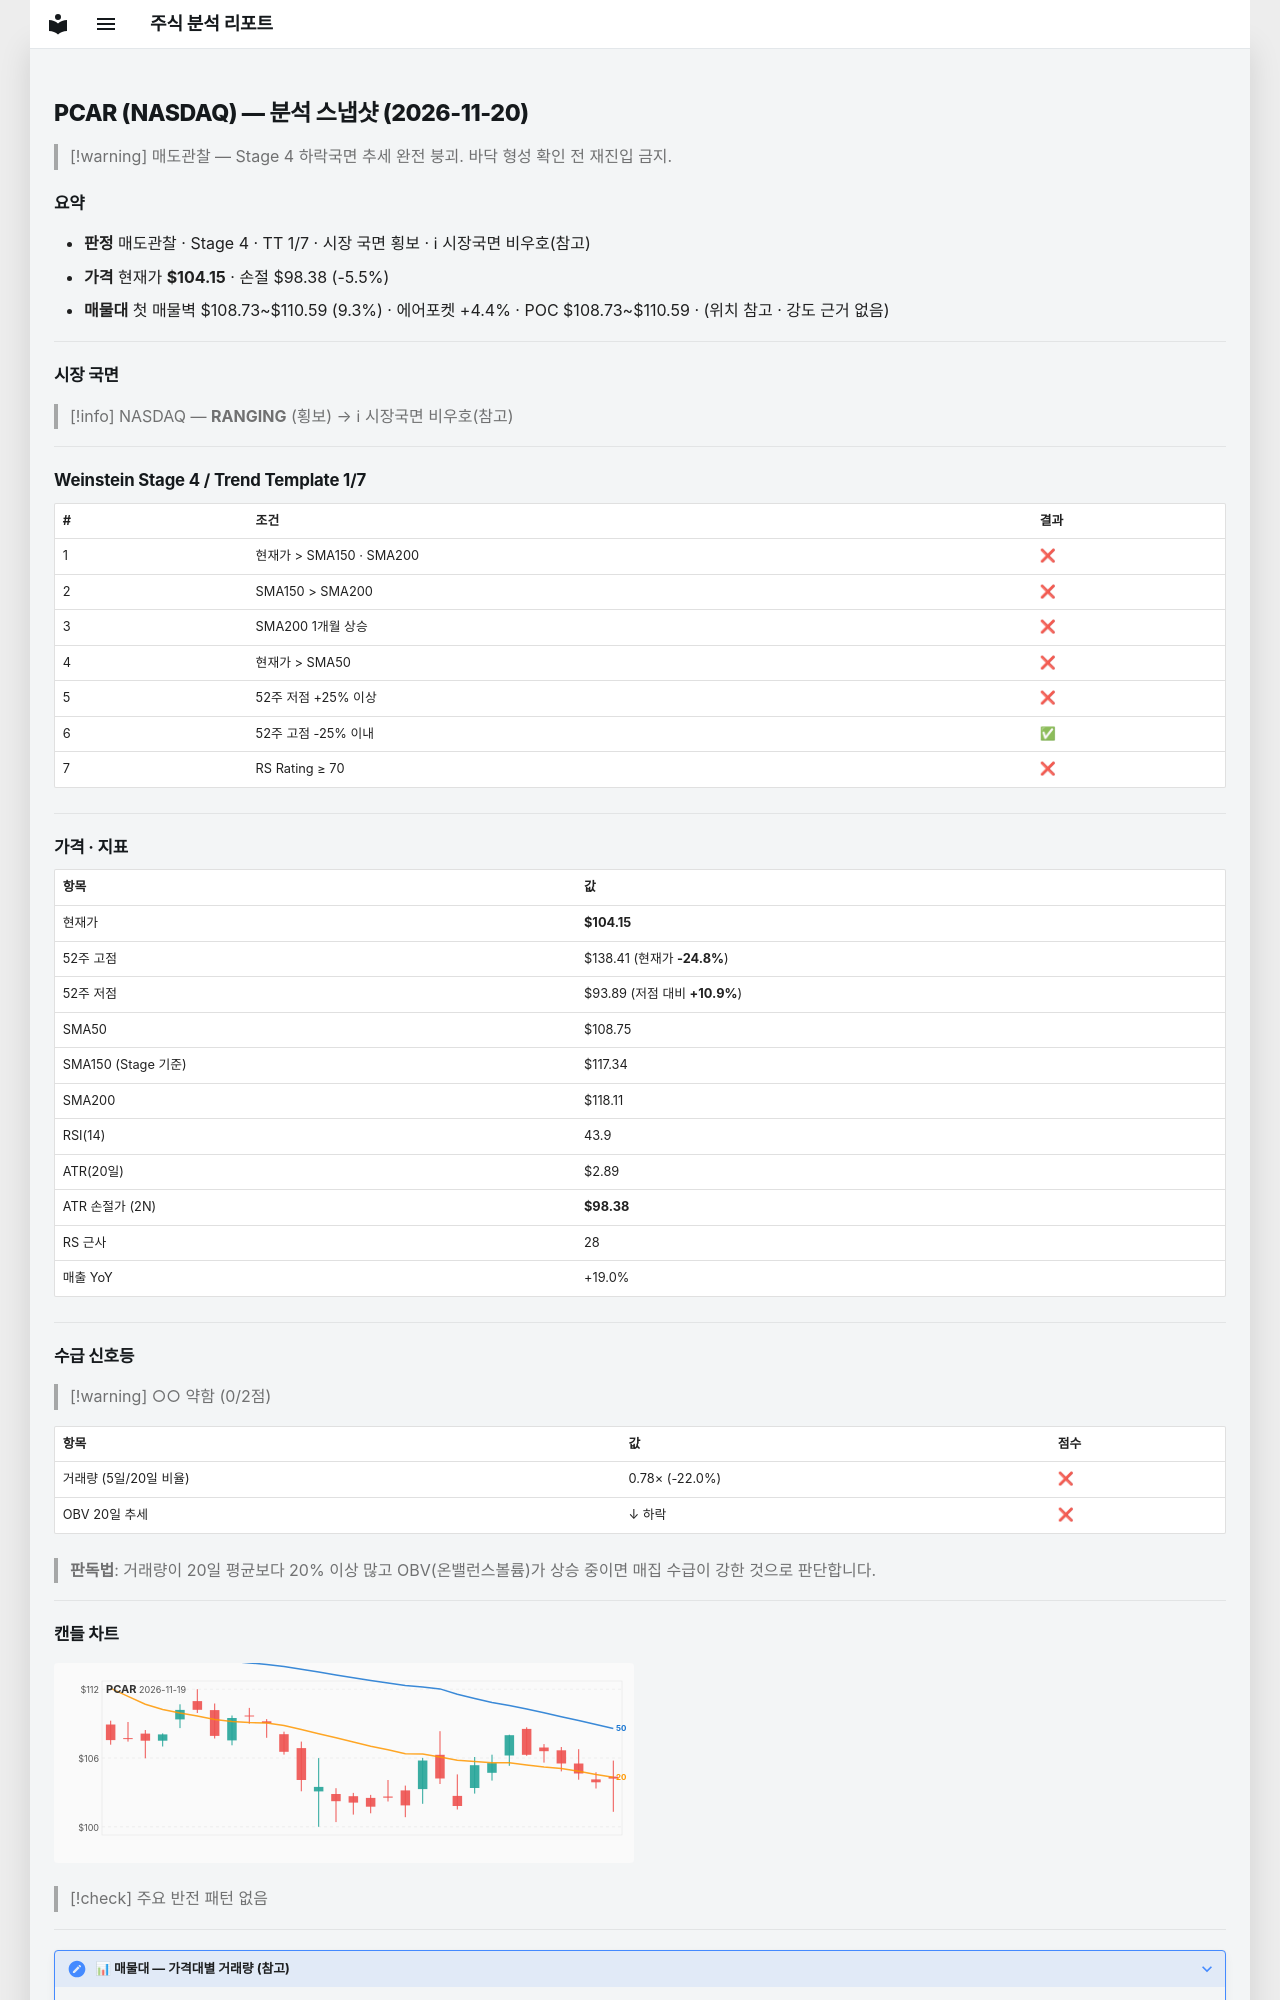

repository: soloandco/stock-reports · page: snapshots/PCAR-2026-11-20/index.html · generator: mkdocs

---
type: analysis-snapshot
title: PCAR 분석 스냅샷
ticker: PCAR
market: NASDAQ
created: 2026-11-20
updated: 2026-11-20
bar-date: 2026-11-19
verdict: 매도관찰
real-rr: 5.94
sma50-gap-pct: -4.2
weekly-position: 저항대아래
weekly-overhead-price: 138.41
weekly-overhead-pct: 32.9
stage: 4
trend-template-score: 1
tt-max: 7
ma-set: sma-50-150-200
price: 104.1500015258789
stop-price: 98.37709855799756
market-regime: RANGING
supply-demand-score: 0/2
supply-demand-label: 약함
status: tracking
tags:
  - stock-agent
  - watchlist
  - PCAR
  - analysis
related:
  - "[[analysis-template]]"
---

# PCAR (NASDAQ) — 분석 스냅샷 (2026-11-20)

> [!warning] 매도관찰 — Stage 4 하락국면
> 추세 완전 붕괴. 바닥 형성 확인 전 재진입 금지.

## 요약

- **판정** 매도관찰 · Stage 4 · TT 1/7 · 시장 국면 횡보 · ℹ 시장국면 비우호(참고)
- **가격** 현재가 **$104.15** · 손절 $98.38 (-5.5%)
- **매물대** 첫 매물벽 $108.73~$110.59 (9.3%) · 에어포켓 +4.4% · POC $108.73~$110.59 · (위치 참고 · 강도 근거 없음)

---

## 시장 국면

> [!info] NASDAQ — **RANGING** (횡보) → ℹ 시장국면 비우호(참고)

---

## Weinstein Stage 4 / Trend Template 1/7

| # | 조건 | 결과 |
|---|------|------|
| 1 | 현재가 > SMA150 · SMA200 | ❌ |
| 2 | SMA150 > SMA200 | ❌ |
| 3 | SMA200 1개월 상승 | ❌ |
| 4 | 현재가 > SMA50 | ❌ |
| 5 | 52주 저점 +25% 이상 | ❌ |
| 6 | 52주 고점 -25% 이내 | ✅ |
| 7 | RS Rating ≥ 70 | ❌ |

---

## 가격 · 지표

| 항목 | 값 |
|------|---|
| 현재가 | **$104.15** |
| 52주 고점 | $138.41 (현재가 **-24.8%**) |
| 52주 저점 | $93.89 (저점 대비 **+10.9%**) |
| SMA50 | $108.75 |
| SMA150 (Stage 기준) | $117.34 |
| SMA200 | $118.11 |
| RSI(14) | 43.9 |
| ATR(20일) | $2.89 |
| ATR 손절가 (2N) | **$98.38** |
| RS 근사 | 28 |
| 매출 YoY | +19.0% |

---
## 수급 신호등

> [!warning] ○○ 약함 (0/2점)

| 항목 | 값 | 점수 |
|------|------|------|
| 거래량 (5일/20일 비율) | 0.78× (-22.0%) | ❌ |
| OBV 20일 추세 | ↓ 하락 | ❌ |

> **판독법**: 거래량이 20일 평균보다 20% 이상 많고 OBV(온밸런스볼륨)가 상승 중이면 매집 수급이 강한 것으로 판단합니다.

---
